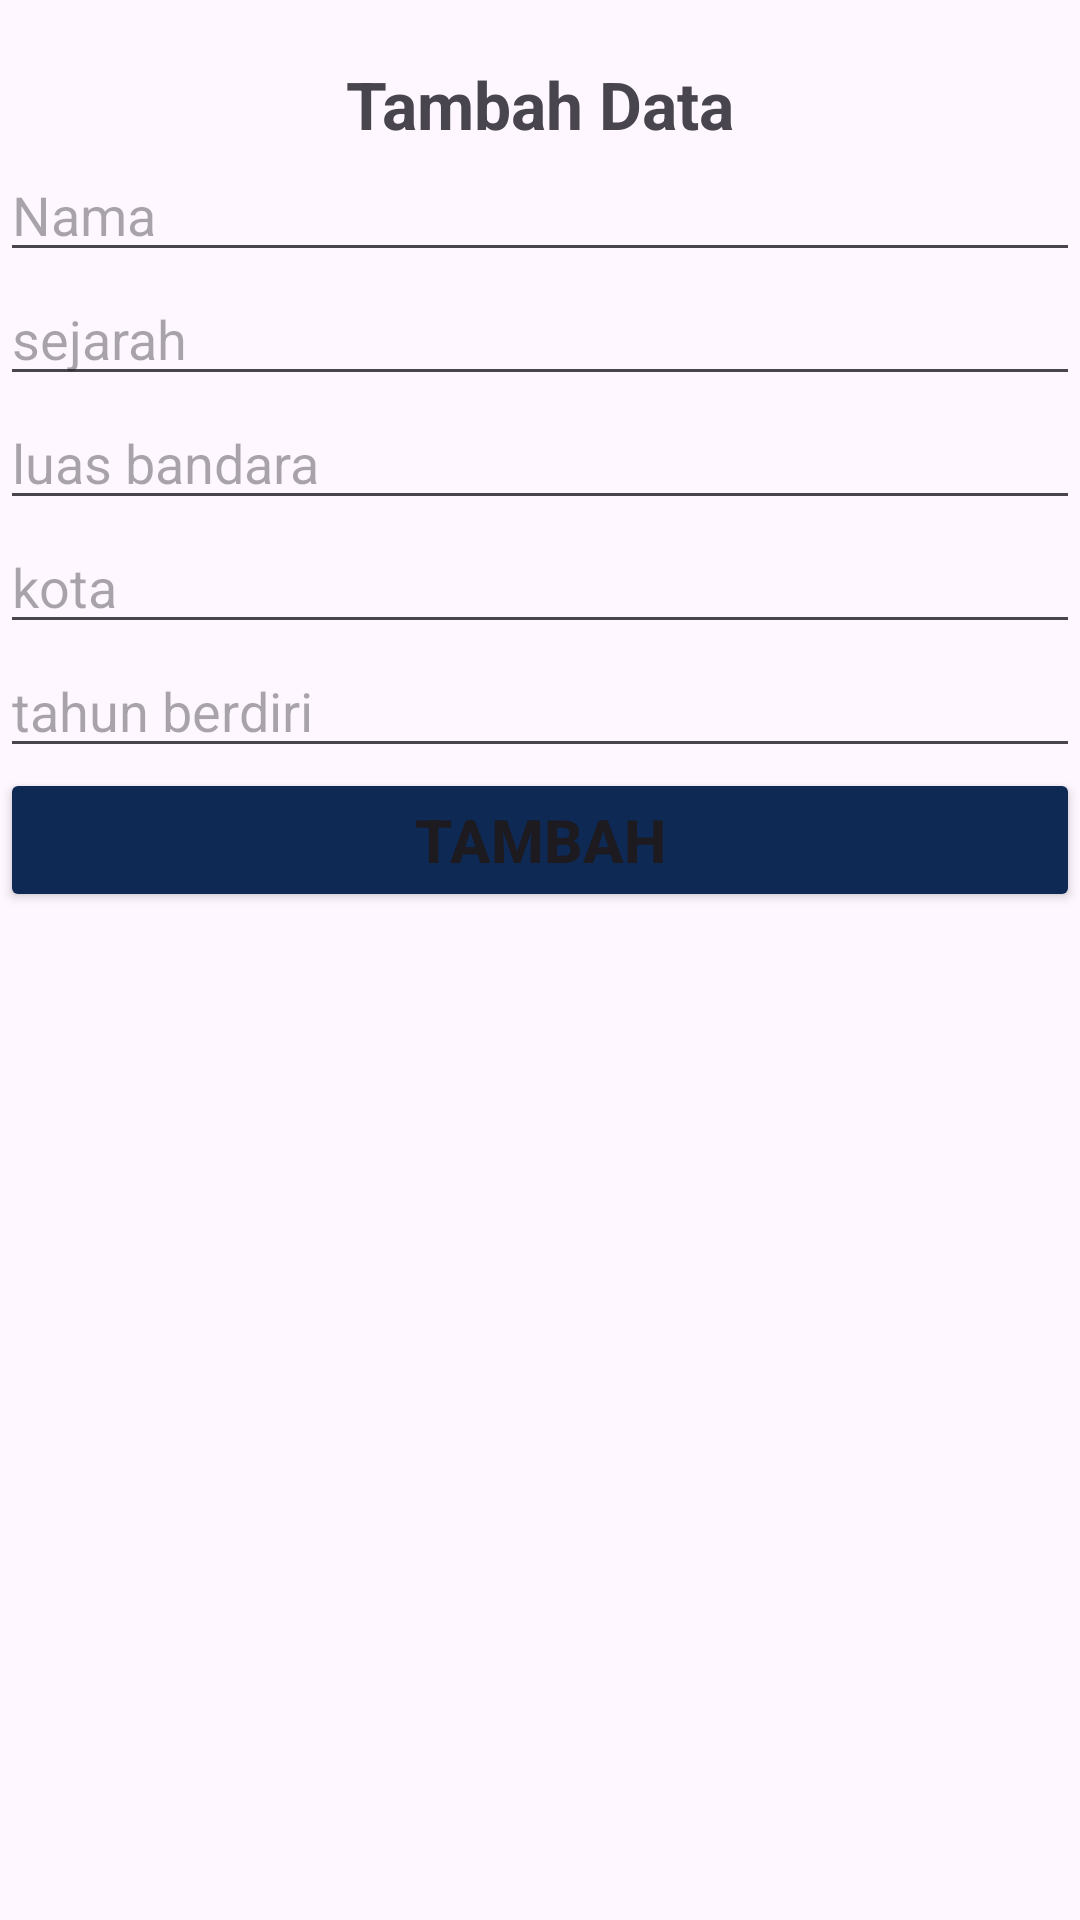

The Android layout XML behind this screen, and the referenced resources:
<!-- AndroidManifest.xml: application theme Theme.ProjectBandara -->
<!-- res/layout/activity_tambah.xml -->
<?xml version="1.0" encoding="utf-8"?>
<LinearLayout xmlns:android="http://schemas.android.com/apk/res/android"
    android:layout_width="match_parent"
    android:layout_height="match_parent"
    xmlns:tools="http://schemas.android.com/tools"
    android:orientation="vertical"
    tools:context=".Activity.TambahActivity">

    <TextView
        android:layout_width="match_parent"
        android:layout_height="wrap_content"
        android:text="Tambah Data"
        android:layout_marginTop="20dp"
        android:gravity="center"
        android:textStyle="bold"
        android:textSize="22dp"/>

    <EditText
        android:id="@+id/et_nama"
        android:layout_width="match_parent"
        android:layout_height="wrap_content"
        android:hint="Nama"
        android:inputType="text"/>
    <EditText
        android:id="@+id/et_sejarah"
        android:layout_width="match_parent"
        android:layout_height="wrap_content"
        android:hint="sejarah"
        android:inputType="text"/>
    <EditText
        android:id="@+id/et_luas_bandara"
        android:layout_width="match_parent"
        android:layout_height="wrap_content"
        android:hint="luas bandara"
        android:inputType="text"/>
    <EditText
        android:id="@+id/et_kota"
        android:layout_width="match_parent"
        android:layout_height="wrap_content"
        android:hint="kota"
        android:inputType="text"/>
    <EditText
        android:id="@+id/et_tahun_berdiri"
        android:layout_width="match_parent"
        android:layout_height="wrap_content"
        android:hint="tahun berdiri"
        android:inputType="text"/>
    <Button
        android:id="@+id/btn_Tambah"
        android:layout_width="match_parent"
        android:layout_height="wrap_content"
        android:text="Tambah"
        android:textSize="20dp"
        android:textStyle="bold"
        android:backgroundTint="#0E2954"/>

</LinearLayout>
<!-- resources referenced by this layout -->
<resources>
  <style name="Theme.ProjectBandara" parent="Base.Theme.ProjectBandara" />
  <style name="Base.Theme.ProjectBandara" parent="Theme.Material3.DayNight.NoActionBar">
          
          
      </style>
</resources>
